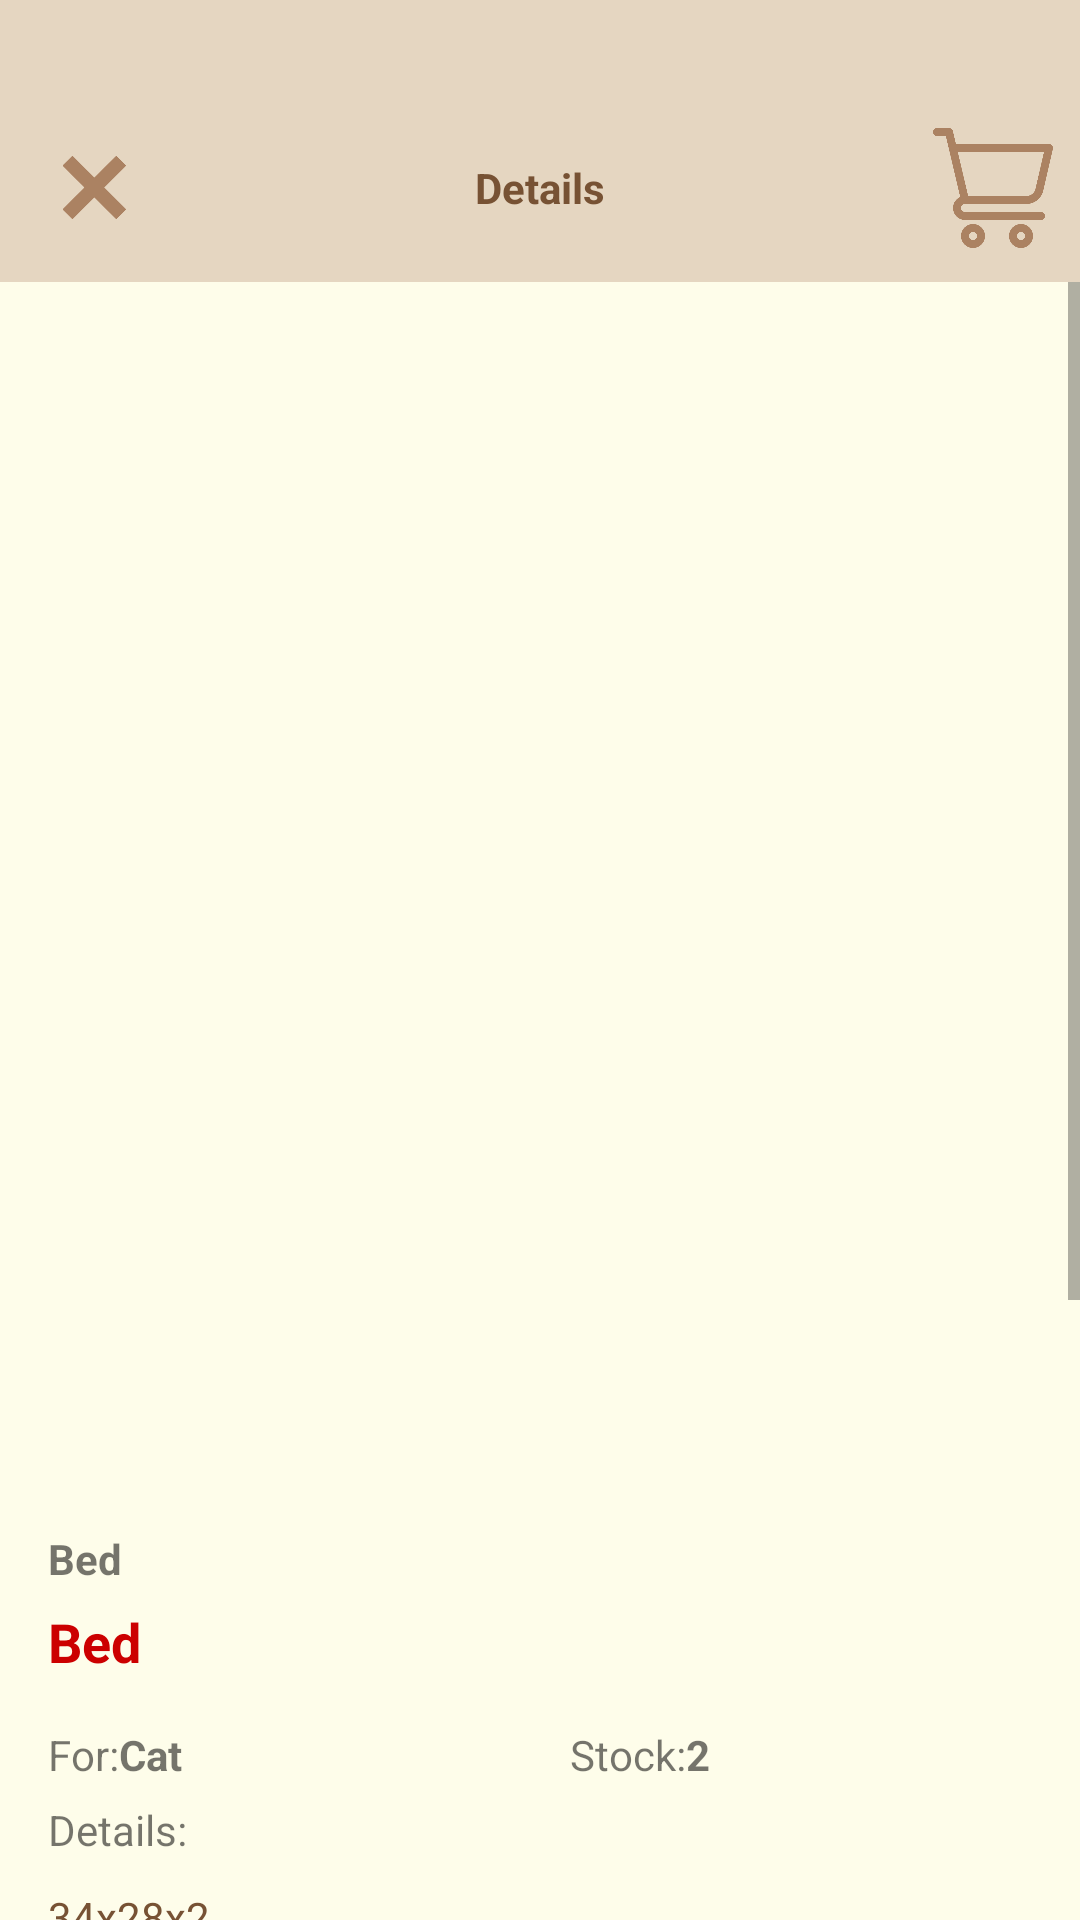

Layout XML and referenced resources for this Android screen:
<!-- AndroidManifest.xml: application theme Theme.PetInto -->
<!-- res/layout/fragment_detail.xml -->
<?xml version="1.0" encoding="utf-8"?>
<androidx.constraintlayout.widget.ConstraintLayout xmlns:android="http://schemas.android.com/apk/res/android"
    xmlns:tools="http://schemas.android.com/tools"
    android:layout_width="match_parent"
    android:layout_height="match_parent"
    xmlns:app="http://schemas.android.com/apk/res-auto"
    tools:context=".ui.fragments.DetailFragment"
    android:background="@color/background_light"
    >

    <androidx.constraintlayout.widget.ConstraintLayout
        android:id="@+id/detailTitleBar"
        android:layout_width="match_parent"
        android:layout_height="wrap_content"
        android:background="@color/background_dark"
        android:paddingHorizontal="9dp"
        android:paddingBottom="9dp"
        android:paddingTop="40dp"
        app:layout_constraintEnd_toEndOf="parent"
        app:layout_constraintStart_toStartOf="parent"
        app:layout_constraintTop_toTopOf="parent">

        <ImageButton
            android:id="@+id/btnBackDetail"
            android:layout_width="45dp"
            android:layout_height="45dp"
            android:padding="12dp"
            android:contentDescription="@string/shopping"
            android:src="@drawable/exit_icon"
            android:scaleType="centerInside"
            android:background="@android:color/transparent"
            app:layout_constraintBottom_toBottomOf="parent"
            app:layout_constraintStart_toStartOf="parent"
            app:layout_constraintTop_toTopOf="parent" />

        <TextView
            android:layout_width="wrap_content"
            android:layout_height="wrap_content"
            android:text="@string/details"
            android:textColor="@color/main_dark"
            android:textSize="@dimen/header_text_size"
            android:textStyle="bold"
            app:layout_constraintBottom_toBottomOf="parent"
            app:layout_constraintEnd_toEndOf="parent"
            app:layout_constraintStart_toStartOf="parent"
            app:layout_constraintTop_toTopOf="parent" />

        <ImageView
            android:id="@+id/btnCart"
            android:layout_width="40dp"
            android:layout_height="40dp"
            android:contentDescription="@string/shopping"
            android:src="@drawable/cart_icon"
            app:layout_constraintBottom_toBottomOf="parent"
            app:layout_constraintEnd_toEndOf="parent"
            app:layout_constraintTop_toTopOf="parent" />


    </androidx.constraintlayout.widget.ConstraintLayout>

    <ScrollView

        android:layout_width="match_parent"
        android:layout_height="0dp"
        app:layout_constraintBottom_toBottomOf="parent"
        app:layout_constraintTop_toBottomOf="@+id/detailTitleBar"
        >
        <LinearLayout
            android:orientation="vertical"
            android:paddingBottom="100dp"
            android:layout_width="match_parent"
            android:layout_height="wrap_content">
            <RelativeLayout
                android:layout_width="match_parent"
                android:layout_height="wrap_content">

                <ImageView
                    android:contentDescription="@string/shopping"
                    android:id="@+id/ivItemDetail"
                    android:layout_centerHorizontal="true"
                    android:layout_width="400dp"
                    android:layout_height="400dp"
                    android:src="@drawable/ic_launcher_background"
                    />
            </RelativeLayout>

            <TableLayout
                android:layout_marginTop="16dp"
                android:layout_marginHorizontal="16dp"
                android:layout_width="match_parent"
                android:layout_height="wrap_content">

                <TextView
                    android:id="@+id/tvItemNameDetails"
                    android:layout_width="match_parent"
                    android:layout_height="wrap_content"
                    android:text="@string/bed"
                    android:textStyle="bold"
                    />
                <TextView
                    android:layout_marginTop="6dp"
                    android:id="@+id/tvItemPriceDetails"
                    android:layout_width="match_parent"
                    android:layout_height="wrap_content"
                    android:text="@string/bed"
                    android:textStyle="bold"
                    android:textColor="@android:color/holo_red_dark"
                    android:textSize="18sp"/>
                <TableRow
                    android:layout_marginTop="16dp">
                    <LinearLayout
                        android:layout_width="match_parent"
                        android:layout_height="wrap_content"
                        >
                        <TextView
                            android:layout_width="wrap_content"
                            android:layout_height="wrap_content"
                            android:text="@string/used_for"
                            />
                        <TextView
                            android:id="@+id/tvItemTypeDetails"
                            android:layout_width="wrap_content"
                            android:layout_height="wrap_content"
                            android:text="@string/type_cat"
                            android:textStyle="bold"
                            />


                    </LinearLayout>
                    <LinearLayout
                        android:layout_marginStart="24dp"
                        android:layout_width="match_parent"
                        android:layout_height="wrap_content"
                        >
                        <TextView
                            android:layout_width="wrap_content"
                            android:layout_height="wrap_content"
                            android:text="@string/stock"
                            />
                        <TextView
                            android:id="@+id/tvItemStockDetails"
                            android:layout_width="wrap_content"
                            android:layout_height="wrap_content"
                            android:text="2"
                            android:textStyle="bold"
                           />


                    </LinearLayout>


                </TableRow>
                <TableRow
                    android:layout_marginTop="6dp"
                    >
                    <LinearLayout
                        android:layout_width="match_parent"
                        android:layout_height="wrap_content"
                        >
                        <TextView
                            android:layout_width="150dp"
                            android:layout_height="wrap_content"
                            android:text="@string/product_details"
                            />


                    </LinearLayout>
                    <LinearLayout
                        android:layout_marginStart="24dp"
                        android:layout_width="match_parent"
                        android:layout_height="wrap_content"
                        >

                    </LinearLayout>

                </TableRow>
                <TextView
                    android:layout_marginTop="10dp"
                    android:id="@+id/tvItemDetailDetails"
                    android:layout_width="match_parent"
                    android:layout_height="wrap_content"
                    android:text="34x28x2"
                    android:textColor="@color/main_dark"
                   />


            </TableLayout>


            <RelativeLayout
                android:layout_marginTop="50dp"
                android:layout_marginHorizontal="16dp"
                android:layout_width="match_parent"
                android:layout_height="wrap_content">

                <LinearLayout
                    android:layout_alignParentEnd="true"
                    android:orientation="horizontal"
                    android:layout_width="wrap_content"
                    android:layout_height="wrap_content">

                    <ImageButton
                        android:id="@+id/btnDecrease"
                        android:layout_width="40dp"
                        android:layout_height="40dp"
                        android:background="@android:color/transparent"
                        android:src="@drawable/minus_icon"
                        android:scaleType="centerInside"
                        android:contentDescription="@string/shopping" />

                    <TextView
                        android:id="@+id/tvQuantity"
                        android:layout_width="wrap_content"
                        android:layout_height="wrap_content"
                        android:text="1"
                        android:layout_marginTop="6dp"
                        android:layout_marginHorizontal="30dp"
                        android:textSize="25sp"
                        android:textStyle="bold"/>

                    <ImageButton
                        android:id="@+id/btnIncrease"
                        android:layout_width="40dp"
                        android:layout_height="40dp"
                        android:background="@android:color/transparent"
                        android:src="@drawable/plus_icon"
                        android:scaleType="centerInside"
                        android:contentDescription="@string/shopping" />
                </LinearLayout>

            </RelativeLayout>
            <RelativeLayout
                android:layout_marginTop="30dp"
                android:layout_marginHorizontal="16dp"
                android:layout_width="match_parent"
                android:layout_height="wrap_content">

                <LinearLayout
                    android:layout_alignParentEnd="true"
                    android:orientation="vertical"
                    android:layout_width="wrap_content"
                    android:layout_height="wrap_content">

                    <androidx.appcompat.widget.AppCompatButton
                        android:id="@+id/btnBuy"
                        android:layout_width="160dp"
                        android:layout_height="wrap_content"
                        android:background="@drawable/primary_button_background"
                        android:text="@string/buy"
                        android:textStyle="bold"

                        android:textColor="@color/white"
                        />

                    <androidx.appcompat.widget.AppCompatButton
                        android:id="@+id/btnReport"
                        android:layout_width="160dp"
                        android:layout_height="40dp"
                        android:layout_marginTop="16dp"
                        android:background="@drawable/white_button_background"
                        android:text="@string/report_of_petinto"
                        android:textStyle="bold"
                        android:textAllCaps="false"
                        android:textColor="@color/main_dark"
                        />
                </LinearLayout>

            </RelativeLayout>

        </LinearLayout>



    </ScrollView>

</androidx.constraintlayout.widget.ConstraintLayout>
<!-- resources referenced by this layout -->
<resources>
  <color name="background_dark">#E5D6C1</color>
  <color name="background_light">#FEFDEA</color>
  <color name="main_dark">#775234</color>
  <color name="white">#FFFFFFFF</color>
  <!-- drawable cart_icon: png bitmap (drawable, 12322 bytes) -->
  <!-- drawable exit_icon: png bitmap (drawable, 10070 bytes) -->
  <!-- drawable minus_icon: png bitmap (drawable, 14064 bytes) -->
  <!-- drawable plus_icon: png bitmap (drawable, 14211 bytes) -->
  <!-- drawable primary_button_background (drawable) -->
  <?xml version="1.0" encoding="utf-8"?>
  <selector xmlns:android="http://schemas.android.com/apk/res/android">
      <item android:state_pressed="true">
          <layer-list>
              
  
  
  
  
  
  
  
              
              <item android:bottom="5px">
                <shape>
                    <solid android:color="#634C3A"/>
                    <corners android:radius="100dp"/>
                </shape>
              </item>
          </layer-list>
  
      </item>
      <item android:state_enabled="true">
          <layer-list>
              
  
  
  
  
  
  
  
              
              <item
                  android:bottom="5px"
                  >
                  <shape>
                      <solid android:color="@color/main_light"/>
                      <corners android:radius="100dp"/>
                  </shape>
              </item>
          </layer-list>
      </item>
  
  </selector>
  <!-- drawable white_button_background (drawable) -->
  <?xml version="1.0" encoding="utf-8"?>
  <selector xmlns:android="http://schemas.android.com/apk/res/android">
      <item android:state_pressed="true">
          <layer-list>
              
  
  
  
  
  
  
  
              
              <item android:bottom="5px">
                <shape>
                    <solid android:color="#C5A890"/>
                    <corners android:radius="100dp"/>
                </shape>
              </item>
          </layer-list>
  
      </item>
      <item android:state_enabled="true">
          <layer-list>
              
  
  
  
  
  
  
  
              
              <item
                  android:bottom="5px"
                  >
                  <shape>
                      <solid android:color="@color/white"/>
                      <corners android:radius="100dp"/>
                  </shape>
              </item>
          </layer-list>
      </item>
  
  </selector>
  <string name="bed">Bed</string>
  <string name="buy">Buy</string>
  <string name="details">Details</string>
  <string name="product_details">Details:</string>
  <string name="report_of_petinto">Report</string>
  <string name="shopping">Shopping</string>
  <string name="stock">Stock: </string>
  <string name="type_cat">Cat</string>
  <string name="used_for">For: </string>
  <style name="Theme.PetInto" parent="Theme.MaterialComponents.DayNight.NoActionBar">
          
          <item name="colorPrimary">@color/main_light</item>
          <item name="colorPrimaryVariant">@color/main_dark</item>
          <item name="colorOnPrimary">@color/white</item>
          
          <item name="colorSecondary">@color/teal_200</item>
          <item name="colorSecondaryVariant">@color/teal_700</item>
          <item name="colorOnSecondary">@color/black</item>
          
          <item name="android:statusBarColor">?attr/colorPrimaryVariant</item>
          
      </style>
  <color name="main_light">#AB8262</color>
  <color name="teal_200">#FF03DAC5</color>
  <color name="teal_700">#FF018786</color>
  <color name="black">#FF000000</color>
</resources>
